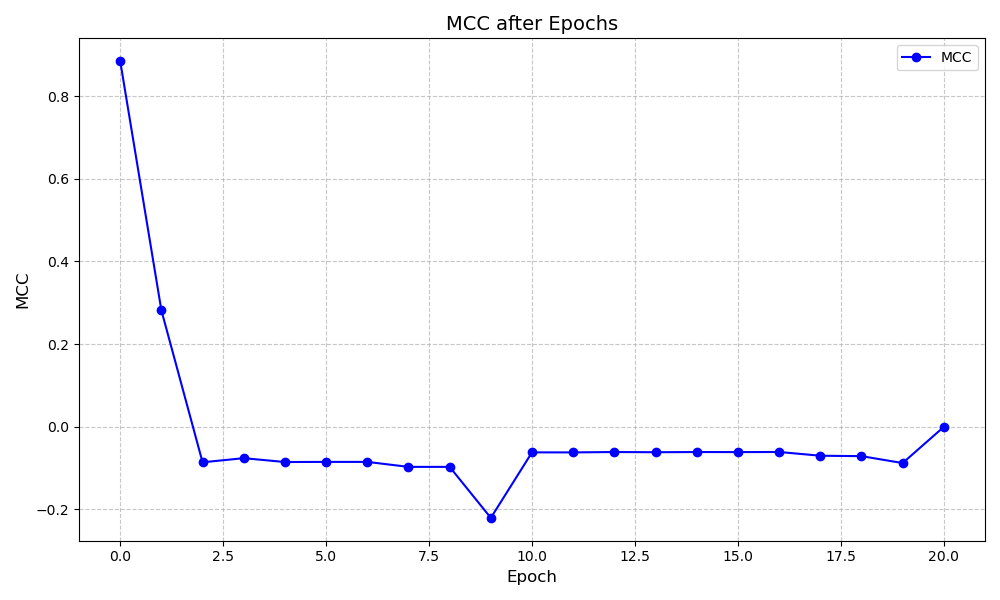

The data file committed next to this chart (first rows):
Bit Counter, Module, Weight Before Attack, Weight After Attack, Validation, MCC Drop
1, fc1, 0.03275, 0.0, 0.2816, 0.6034
2, stage_1.14.conv_a, -0.08609, -1.0, -0.08642, 0.368
3, stage_1.3.conv_a, 0.07189, 0.0, -0.07648, -0.009947
4, stage_1.2.conv_a, -0.05725, -1.0, -0.08578, 0.009302
5, stage_1.2.conv_b, -0.02593, -1.0, -0.08549, -0.0002891
6, stage_1.3.conv_b, -0.01929, -1.0, -0.08549, 0.0
7, stage_1.1.conv_a, -0.1358, -1.0, -0.09754, 0.01205
8, stage_1.1.conv_b, -0.02663, -1.0, -0.09754, 0.0
9, stage_1.0.conv_b, -0.01039, -1.0, -0.2211, 0.1235
10, stage_1.0.conv_a, -0.03803, -1.0, -0.06241, -0.1587
11, stage_1.15.conv_b, 0.03955, 0.0, -0.06249, 7.359872591470445e-05
12, stage_1.14.conv_b, -0.05665, -1.0, -0.06158, -0.0009097
13, stage_1.15.conv_a, -0.0484, -1.0, -0.06207, 0.0004891
14, stage_1.4.conv_b, 0.01234, 0.0, -0.06157, -0.0004944
15, stage_1.4.conv_a, 0.04252, 0.0, -0.06175, 0.0001803
16, stage_2.12.conv_a, -0.04304, -1.0, -0.06147, -0.000277
17, stage_2.12.conv_b, -0.101, -1.0, -0.07052, 0.009048
18, stage_2.2.conv_b, 0.08129, 0.0, -0.07157, 0.001044
19, stage_2.2.conv_a, -0.01104, -1.0, -0.08826, 0.0167
20, stage_2.10.conv_b, -0.07056, -1.0, -0.0007099, -0.08755
